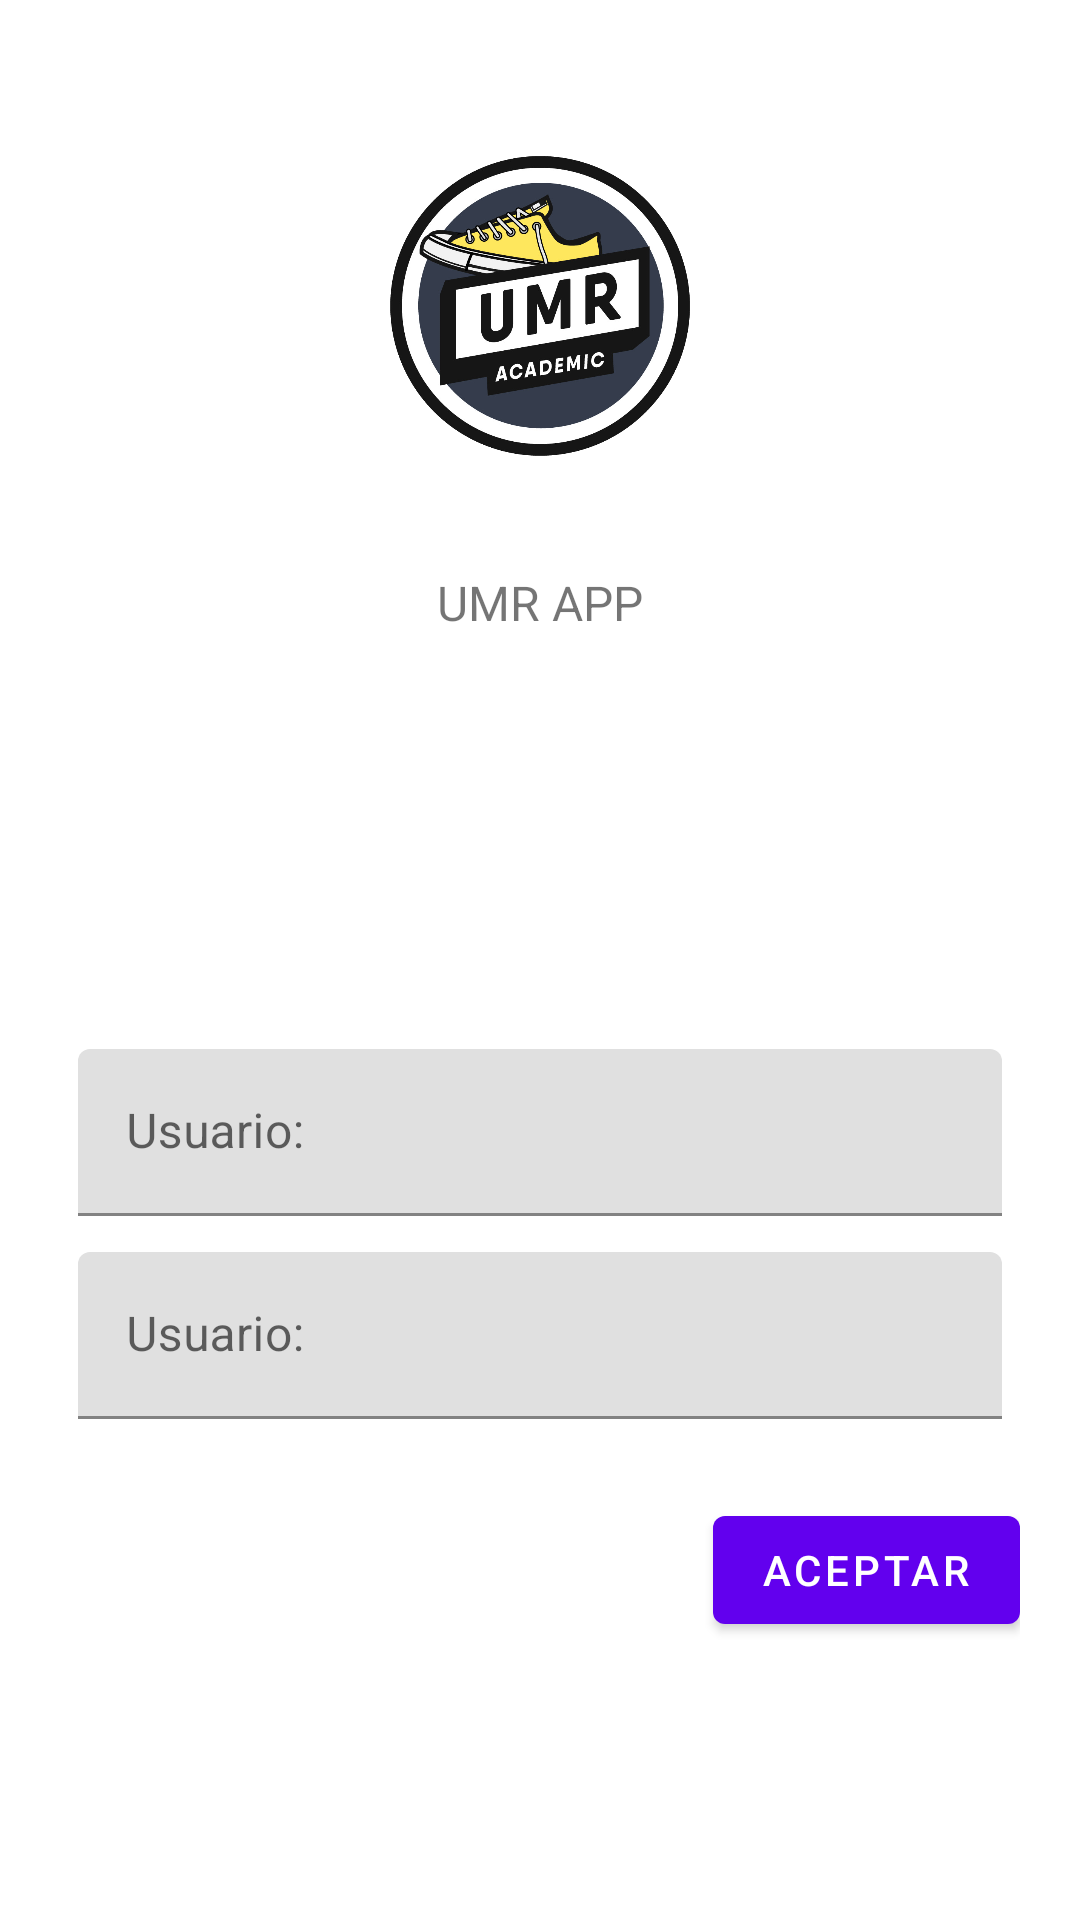

Android layout source for this screen:
<!-- AndroidManifest.xml: application theme Theme.MyApplicationMD -->
<!-- res/layout/activity_loginfragment.xml -->
<?xml version="1.0" encoding="utf-8"?>
<ScrollView xmlns:android="http://schemas.android.com/apk/res/android"
    xmlns:app="http://schemas.android.com/apk/res-auto"
    xmlns:tools="http://schemas.android.com/tools"
    android:layout_width="match_parent"
    android:layout_height="match_parent"
    tools:context=".LoginfragmentActivity">
    <LinearLayout
        android:layout_width="match_parent"
        android:layout_height="wrap_content"
        android:padding="20dp"
        android:paddingTop="18dp"
        android:orientation="vertical"
        android:clipChildren="true">
        <ImageView
            android:layout_width="100dp"
            android:layout_height="100dp"
            android:layout_gravity="center"
            android:layout_marginBottom="38dp"
            android:layout_marginTop="32dp"
            android:src="@drawable/umr"/>
        <TextView
            android:layout_width="wrap_content"
            android:layout_height="wrap_content"
            android:layout_gravity="center_horizontal"
            android:layout_marginBottom="132dp"
            android:text="@string/umr_app"
            android:textAllCaps="true"
            android:textSize="16sp" />
        <com.google.android.material.textfield.TextInputLayout
            android:layout_width="match_parent"
            android:layout_height="wrap_content"
            android:layout_margin="6dp"
            android:hint="@string/usuario">
            <com.google.android.material.textfield.TextInputEditText
                android:layout_width="match_parent"
                android:layout_height="wrap_content"
                android:inputType="text"
                android:maxLines="1"/>
        </com.google.android.material.textfield.TextInputLayout>
        <com.google.android.material.textfield.TextInputLayout
            android:layout_width="match_parent"
            android:layout_height="wrap_content"
            android:id="@+id/TextInputLayoutPswd"
            app:errorEnabled="true"
            android:layout_margin="6dp"
            android:hint="@string/usuario">
            <com.google.android.material.textfield.TextInputEditText
                android:layout_width="match_parent"
                android:layout_height="wrap_content"
                android:inputType="textPassword"
                android:id="@+id/TextInputEditTextPswd"
                android:maxLines="1"/>
        </com.google.android.material.textfield.TextInputLayout>
        <RelativeLayout
            android:layout_width="match_parent"
            android:layout_height="wrap_content">

            <com.google.android.material.button.MaterialButton
                android:id="@+id/home"
                android:layout_width="wrap_content"
                android:layout_height="wrap_content"
                android:layout_alignParentEnd="true"
                android:layout_alignParentRight="true"
                android:text="Aceptar" />
        </RelativeLayout>

    </LinearLayout>

</ScrollView>
<!-- resources referenced by this layout -->
<resources>
  <!-- drawable umr: png bitmap (drawable, 256274 bytes) -->
  <string name="umr_app">UMR APP</string>
  <string name="usuario">Usuario:</string>
  <style name="Theme.MyApplicationMD" parent="Theme.MaterialComponents.DayNight.DarkActionBar">
          
          <item name="colorPrimary">@color/purple_500</item>
          <item name="colorPrimaryVariant">@color/purple_700</item>
          <item name="colorOnPrimary">@color/white</item>
          
          <item name="colorSecondary">@color/teal_200</item>
          <item name="colorSecondaryVariant">@color/teal_700</item>
          <item name="colorOnSecondary">@color/black</item>
          
          <item name="android:statusBarColor" tools:targetApi="l">?attr/colorPrimaryVariant</item>
          
      </style>
  <color name="purple_500">#FF6200EE</color>
  <color name="purple_700">#FF3700B3</color>
  <color name="white">#FFFFFFFF</color>
  <color name="teal_200">#FF03DAC5</color>
  <color name="teal_700">#FF018786</color>
  <color name="black">#FF000000</color>
</resources>
